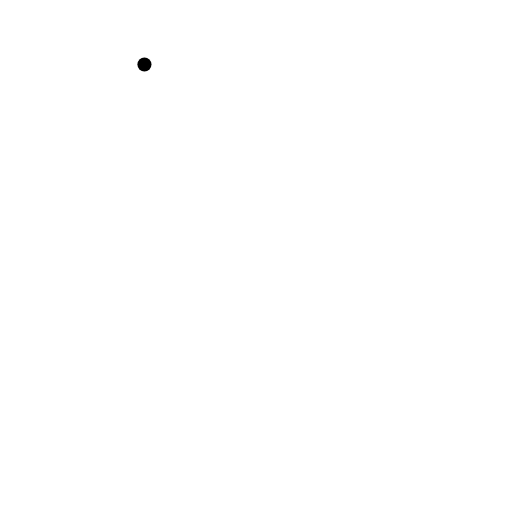
t = 0.00 s
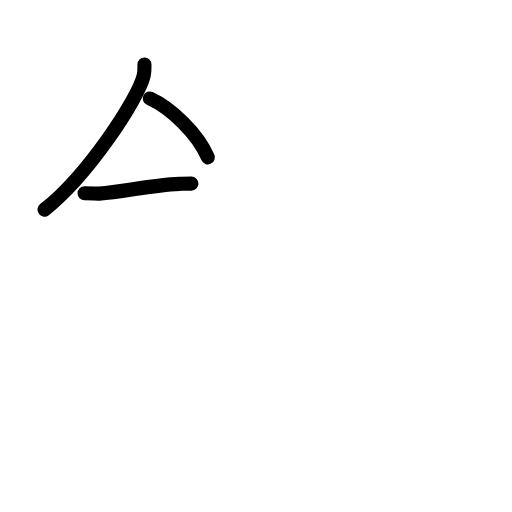
t = 2.60 s
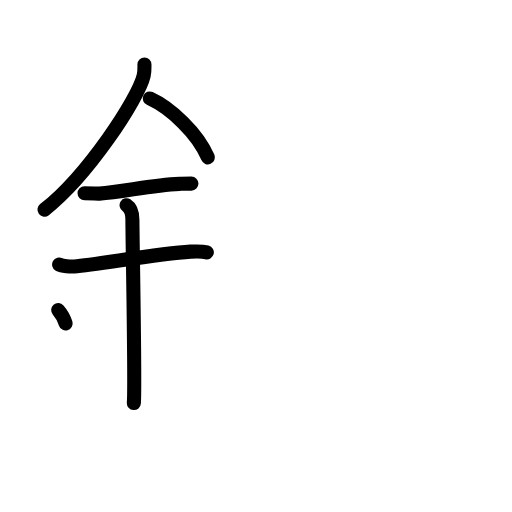
t = 5.20 s
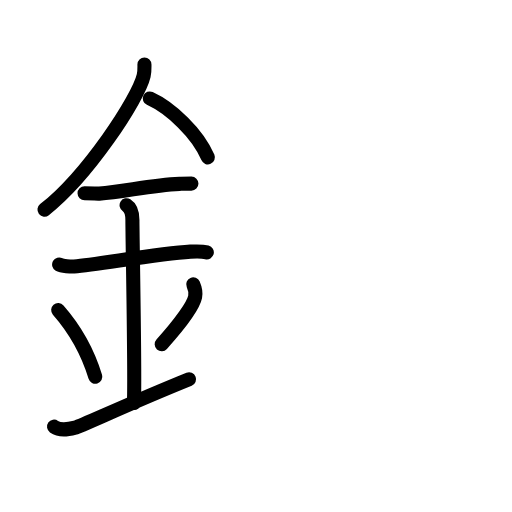
t = 7.80 s
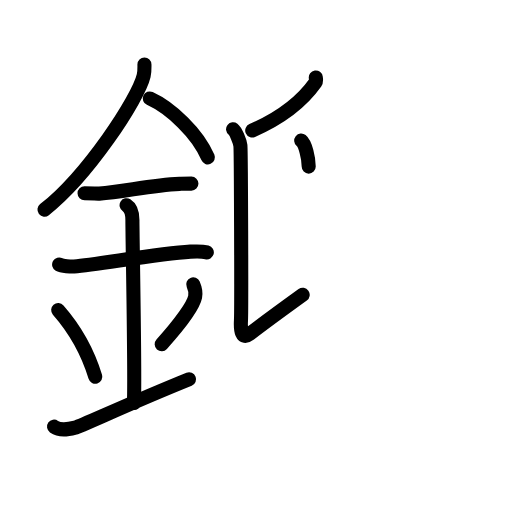
t = 10.40 s
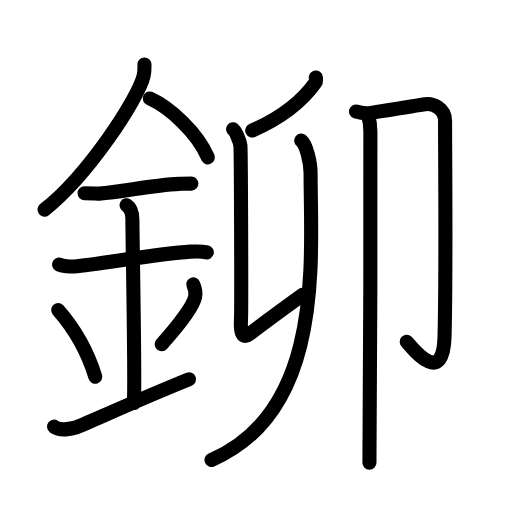
t = 13.00 s

The animated SVG that drew these frames (rendered in a browser with its animation timeline set to each time). Animation: 43 SMIL elements (animate=43); one cycle of 13.00 s.

<?xml version="1.0" encoding="UTF-8"?>
<!--
AniKanjiVG is licensed by CC-BY-SA Paul C. Sommerhoff (https://bitbucket.org/sommerhoff/anikanjivg).
AniKanjiVG uses KanjiVG which is licensed by CC-BY-SA Ulrich Apel (http://kanjivg.tagaini.net).
See also http://creativecommons.org/licenses/by-sa/3.0/
-->
<svg xmlns:kvg='http://kanjivg.tagaini.net' xmlns='http://www.w3.org/2000/svg' width='109' height='109' viewBox='0 0 109 109' style='fill:none;stroke:#000000;stroke-width:3;stroke-linecap:round;stroke-linejoin:round;' id="kvg:kanji_0925a"><g id="kvg:0925a" kvg:element="鉚"><g id="kvg:0925a-g1" kvg:element="金" kvg:position="left" kvg:radical="general"><path id="kvg:0925a-s1" kvg:type="㇒" d="M30.75,13.74c0,0.78,0.06,1.41-0.16,2.35C29.45,21,18.69,37.37,9.47,44.63"><animate attributeName="d" begin="0.0s" dur="0.5s" from="M30.75,13.74C30.75,13.74,30.75,13.74,30.75,13.74" to="M30.75,13.74c0,0.78,0.06,1.41-0.16,2.35" />
<animate attributeName="d" begin="0.5s" dur="0.5s" from="M30.75,13.74c0,0.78,0.06,1.41-0.16,2.35c0,0,0,0,0,0,0" to="M30.75,13.74c0,0.78,0.06,1.41-0.16,2.35C29.45,21,18.69,37.37,9.47,44.63" />
</path>
<path id="kvg:0925a-s2" kvg:type="㇔/㇏" d="M31.89,20.96c4.47,2.03,10.18,7.42,12.36,12.54"><animate attributeName="d" begin="1.0s" dur="1.0s" from="M31.89,20.96C31.89,20.96,31.89,20.96,31.89,20.96" to="M31.89,20.96c4.47,2.03,10.18,7.42,12.36,12.54" />
<animate attributeName="d" begin="0s" dur="1.0s" from="M-100,-100" to="M-100,-100" />
</path>
<path id="kvg:0925a-s3" kvg:type="㇐" d="M18,41.15c1.77,0,2.58,0.11,3.15,0.07c5.12-0.37,11.03-1.81,17.06-2.07c0.87-0.04,1.06-0.06,2.54-0.06"><animate attributeName="d" begin="2.0s" dur="0.3333333333333333s" from="M18,41.15C18,41.15,18,41.15,18,41.15" to="M18,41.15c1.77,0,2.58,0.11,3.15,0.07" />
<animate attributeName="d" begin="2.3333333333333335s" dur="0.3333333333333333s" from="M18,41.15c1.77,0,2.58,0.11,3.15,0.07c0,0,0,0,0,0,0" to="M18,41.15c1.77,0,2.58,0.11,3.15,0.07c5.12-0.37,11.03-1.81,17.06-2.07" />
<animate attributeName="d" begin="2.6666666666666665s" dur="0.3333333333333333s" from="M18,41.15c1.77,0,2.58,0.11,3.15,0.07c5.12-0.37,11.03-1.81,17.06-2.07c0,0,0,0,0,0,0" to="M18,41.15c1.77,0,2.58,0.11,3.15,0.07c5.12-0.37,11.03-1.81,17.06-2.07c0.87-0.04,1.06-0.06,2.54-0.06" />
<animate attributeName="d" begin="0s" dur="2.0s" from="M-100,-100" to="M-100,-100" />
</path>
<path id="kvg:0925a-s4" kvg:type="㇐" d="M12.59,56.31c0.59,0.33,2.56,0.48,3.17,0.43c5.49-0.49,17.74-2.74,24.78-3.17c0.75-0.04,2.38-0.13,3.49,0.15"><animate attributeName="d" begin="3.0s" dur="0.3333333333333333s" from="M12.59,56.31C12.59,56.31,12.59,56.31,12.59,56.31" to="M12.59,56.31c0.59,0.33,2.56,0.48,3.17,0.43" />
<animate attributeName="d" begin="3.3333333333333335s" dur="0.3333333333333333s" from="M12.59,56.31c0.59,0.33,2.56,0.48,3.17,0.43c0,0,0,0,0,0,0" to="M12.59,56.31c0.59,0.33,2.56,0.48,3.17,0.43c5.49-0.49,17.74-2.74,24.78-3.17" />
<animate attributeName="d" begin="3.6666666666666665s" dur="0.3333333333333333s" from="M12.59,56.31c0.59,0.33,2.56,0.48,3.17,0.43c5.49-0.49,17.74-2.74,24.78-3.17c0,0,0,0,0,0,0" to="M12.59,56.31c0.59,0.33,2.56,0.48,3.17,0.43c5.49-0.49,17.74-2.74,24.78-3.17c0.75-0.04,2.38-0.13,3.49,0.15" />
<animate attributeName="d" begin="0s" dur="3.0s" from="M-100,-100" to="M-100,-100" />
</path>
<path id="kvg:0925a-s5" kvg:type="㇑a" d="M26.95,43.69c1.24,0.78,1.24,2.52,1.24,3.14c0,4.35,0.62,34.63,0.31,38.98"><animate attributeName="d" begin="4.0s" dur="0.5s" from="M26.95,43.69C26.95,43.69,26.95,43.69,26.95,43.69" to="M26.95,43.69c1.24,0.78,1.24,2.52,1.24,3.14" />
<animate attributeName="d" begin="4.5s" dur="0.5s" from="M26.95,43.69c1.24,0.78,1.24,2.52,1.24,3.14c0,0,0,0,0,0,0" to="M26.95,43.69c1.24,0.78,1.24,2.52,1.24,3.14c0,4.35,0.62,34.63,0.31,38.98" />
<animate attributeName="d" begin="0s" dur="4.0s" from="M-100,-100" to="M-100,-100" />
</path>
<path id="kvg:0925a-s6" kvg:type="㇔" d="M12.39,66.01c4.67,5.32,6.95,11.08,7.9,14.19"><animate attributeName="d" begin="5.0s" dur="1.0s" from="M12.39,66.01C12.39,66.01,12.39,66.01,12.39,66.01" to="M12.39,66.01c4.67,5.32,6.95,11.08,7.9,14.19" />
<animate attributeName="d" begin="0s" dur="5.0s" from="M-100,-100" to="M-100,-100" />
</path>
<path id="kvg:0925a-s7" kvg:type="㇒" d="M41.14,60.55c0.35,0.8,0.54,1.98,0.4,2.66c-0.35,1.74-3.03,5.54-7.12,10.07"><animate attributeName="d" begin="6.0s" dur="0.5s" from="M41.14,60.55C41.14,60.55,41.14,60.55,41.14,60.55" to="M41.14,60.55c0.35,0.8,0.54,1.98,0.4,2.66" />
<animate attributeName="d" begin="6.5s" dur="0.5s" from="M41.14,60.55c0.35,0.8,0.54,1.98,0.4,2.66c0,0,0,0,0,0,0" to="M41.14,60.55c0.35,0.8,0.54,1.98,0.4,2.66c-0.35,1.74-3.03,5.54-7.12,10.07" />
<animate attributeName="d" begin="0s" dur="6.0s" from="M-100,-100" to="M-100,-100" />
</path>
<path id="kvg:0925a-s8" kvg:type="㇀/㇐" d="M11.5,90.83c1.25,0.88,2.75,0.66,4.5,0.22c1.29-0.32,11.25-5.04,24.25-10.3"><animate attributeName="d" begin="7.0s" dur="0.5s" from="M11.5,90.83C11.5,90.83,11.5,90.83,11.5,90.83" to="M11.5,90.83c1.25,0.88,2.75,0.66,4.5,0.22" />
<animate attributeName="d" begin="7.5s" dur="0.5s" from="M11.5,90.83c1.25,0.88,2.75,0.66,4.5,0.22c0,0,0,0,0,0,0" to="M11.5,90.83c1.25,0.88,2.75,0.66,4.5,0.22c1.29-0.32,11.25-5.04,24.25-10.3" />
<animate attributeName="d" begin="0s" dur="7.0s" from="M-100,-100" to="M-100,-100" />
</path>
</g>
<g id="kvg:0925a-g2" kvg:element="卯" kvg:position="right"><g id="kvg:0925a-g3" kvg:position="left"><path id="kvg:0925a-s9" kvg:type="㇒" d="M67.23,16.5c0.04,0.27,0.14,0.77-0.07,1.07c-2.65,3.75-6.56,7.2-13.46,10.22"><animate attributeName="d" begin="8.0s" dur="0.5s" from="M67.23,16.5C67.23,16.5,67.23,16.5,67.23,16.5" to="M67.23,16.5c0.04,0.27,0.14,0.77-0.07,1.07" />
<animate attributeName="d" begin="8.5s" dur="0.5s" from="M67.23,16.5c0.04,0.27,0.14,0.77-0.07,1.07c0,0,0,0,0,0,0" to="M67.23,16.5c0.04,0.27,0.14,0.77-0.07,1.07c-2.65,3.75-6.56,7.2-13.46,10.22" />
<animate attributeName="d" begin="0s" dur="8.0s" from="M-100,-100" to="M-100,-100" />
</path>
<path id="kvg:0925a-s10" kvg:type="㇙" d="M49.62,27.51c0.59,0.46,1.44,2.57,1.56,3.49c0.12,0.92,0.25,34.94,0.12,37.22c-0.12,2.07,0.16,4.18,1.85,2.87c3.35-2.58,6.1-4.58,11.29-8.33"><animate attributeName="d" begin="9.0s" dur="0.25s" from="M49.62,27.51C49.62,27.51,49.62,27.51,49.62,27.51" to="M49.62,27.51c0.59,0.46,1.44,2.57,1.56,3.49" />
<animate attributeName="d" begin="9.25s" dur="0.25s" from="M49.62,27.51c0.59,0.46,1.44,2.57,1.56,3.49c0,0,0,0,0,0,0" to="M49.62,27.51c0.59,0.46,1.44,2.57,1.56,3.49c0.12,0.92,0.25,34.94,0.12,37.22" />
<animate attributeName="d" begin="9.5s" dur="0.25s" from="M49.62,27.51c0.59,0.46,1.44,2.57,1.56,3.49c0.12,0.92,0.25,34.94,0.12,37.22c0,0,0,0,0,0,0" to="M49.62,27.51c0.59,0.46,1.44,2.57,1.56,3.49c0.12,0.92,0.25,34.94,0.12,37.22c-0.12,2.07,0.16,4.18,1.85,2.87" />
<animate attributeName="d" begin="9.75s" dur="0.25s" from="M49.62,27.51c0.59,0.46,1.44,2.57,1.56,3.49c0.12,0.92,0.25,34.94,0.12,37.22c-0.12,2.07,0.16,4.18,1.85,2.87c0,0,0,0,0,0,0" to="M49.62,27.51c0.59,0.46,1.44,2.57,1.56,3.49c0.12,0.92,0.25,34.94,0.12,37.22c-0.12,2.07,0.16,4.18,1.85,2.87c3.35-2.58,6.1-4.58,11.29-8.33" />
<animate attributeName="d" begin="0s" dur="9.0s" from="M-100,-100" to="M-100,-100" />
</path>
<g id="kvg:0925a-g4" kvg:element="丿"><path id="kvg:0925a-s11" kvg:type="㇒" d="M64.12,29.93c1.1,0.89,2,4.64,2,6.92c0,17.81,3.17,50.6-21.09,61.06"><animate attributeName="d" begin="10.0s" dur="0.5s" from="M64.12,29.93C64.12,29.93,64.12,29.93,64.12,29.93" to="M64.12,29.93c1.1,0.89,2,4.64,2,6.92" />
<animate attributeName="d" begin="10.5s" dur="0.5s" from="M64.12,29.93c1.1,0.89,2,4.64,2,6.92c0,0,0,0,0,0,0" to="M64.12,29.93c1.1,0.89,2,4.64,2,6.92c0,17.81,3.17,50.6-21.09,61.06" />
<animate attributeName="d" begin="0s" dur="10.0s" from="M-100,-100" to="M-100,-100" />
</path>
</g>
</g>
<g id="kvg:0925a-g5" kvg:element="卩" kvg:position="right"><path id="kvg:0925a-s12" kvg:type="㇆" d="M75.79,23.74c0.65,0.21,1.96,0.5,3.26,0.28c1.3-0.21,9.83-1.64,11.46-1.85c1.63-0.21,4.24,0.82,4.24,3.57c0,8.76,0.25,31.26-0.11,45.88c-0.28,11.54-7.56,1.57-8.05,1.14"><animate attributeName="d" begin="11.0s" dur="0.2s" from="M75.79,23.74C75.79,23.74,75.79,23.74,75.79,23.74" to="M75.79,23.74c0.65,0.21,1.96,0.5,3.26,0.28" />
<animate attributeName="d" begin="11.2s" dur="0.2s" from="M75.79,23.74c0.65,0.21,1.96,0.5,3.26,0.28c0,0,0,0,0,0,0" to="M75.79,23.74c0.65,0.21,1.96,0.5,3.26,0.28c1.3-0.21,9.83-1.64,11.46-1.85" />
<animate attributeName="d" begin="11.4s" dur="0.2s" from="M75.79,23.74c0.65,0.21,1.96,0.5,3.26,0.28c1.3-0.21,9.83-1.64,11.46-1.85c0,0,0,0,0,0,0" to="M75.79,23.74c0.65,0.21,1.96,0.5,3.26,0.28c1.3-0.21,9.83-1.64,11.46-1.85c1.63-0.21,4.24,0.82,4.24,3.57" />
<animate attributeName="d" begin="11.6s" dur="0.2s" from="M75.79,23.74c0.65,0.21,1.96,0.5,3.26,0.28c1.3-0.21,9.83-1.64,11.46-1.85c1.63-0.21,4.24,0.82,4.24,3.57c0,0,0,0,0,0,0" to="M75.79,23.74c0.65,0.21,1.96,0.5,3.26,0.28c1.3-0.21,9.83-1.64,11.46-1.85c1.63-0.21,4.24,0.82,4.24,3.57c0,8.76,0.25,31.26-0.11,45.88" />
<animate attributeName="d" begin="11.8s" dur="0.2s" from="M75.79,23.74c0.65,0.21,1.96,0.5,3.26,0.28c1.3-0.21,9.83-1.64,11.46-1.85c1.63-0.21,4.24,0.82,4.24,3.57c0,8.76,0.25,31.26-0.11,45.88c0,0,0,0,0,0,0" to="M75.79,23.74c0.65,0.21,1.96,0.5,3.26,0.28c1.3-0.21,9.83-1.64,11.46-1.85c1.63-0.21,4.24,0.82,4.24,3.57c0,8.76,0.25,31.26-0.11,45.88c-0.28,11.54-7.56,1.57-8.05,1.14" />
<animate attributeName="d" begin="0s" dur="11.0s" from="M-100,-100" to="M-100,-100" />
</path>
<path id="kvg:0925a-s13" kvg:type="㇑" d="M78.31,24.36c0.02,0.12,0.54,1.44,0.54,3.64c0.07,14.23-0.07,65.48-0.2,70.5"><animate attributeName="d" begin="12.0s" dur="0.5s" from="M78.31,24.36C78.31,24.36,78.31,24.36,78.31,24.36" to="M78.31,24.36c0.02,0.12,0.54,1.44,0.54,3.64" />
<animate attributeName="d" begin="12.5s" dur="0.5s" from="M78.31,24.36c0.02,0.12,0.54,1.44,0.54,3.64c0,0,0,0,0,0,0" to="M78.31,24.36c0.02,0.12,0.54,1.44,0.54,3.64c0.07,14.23-0.07,65.48-0.2,70.5" />
<animate attributeName="d" begin="0s" dur="12.0s" from="M-100,-100" to="M-100,-100" />
</path>
</g>
</g>
</g>
</svg>
